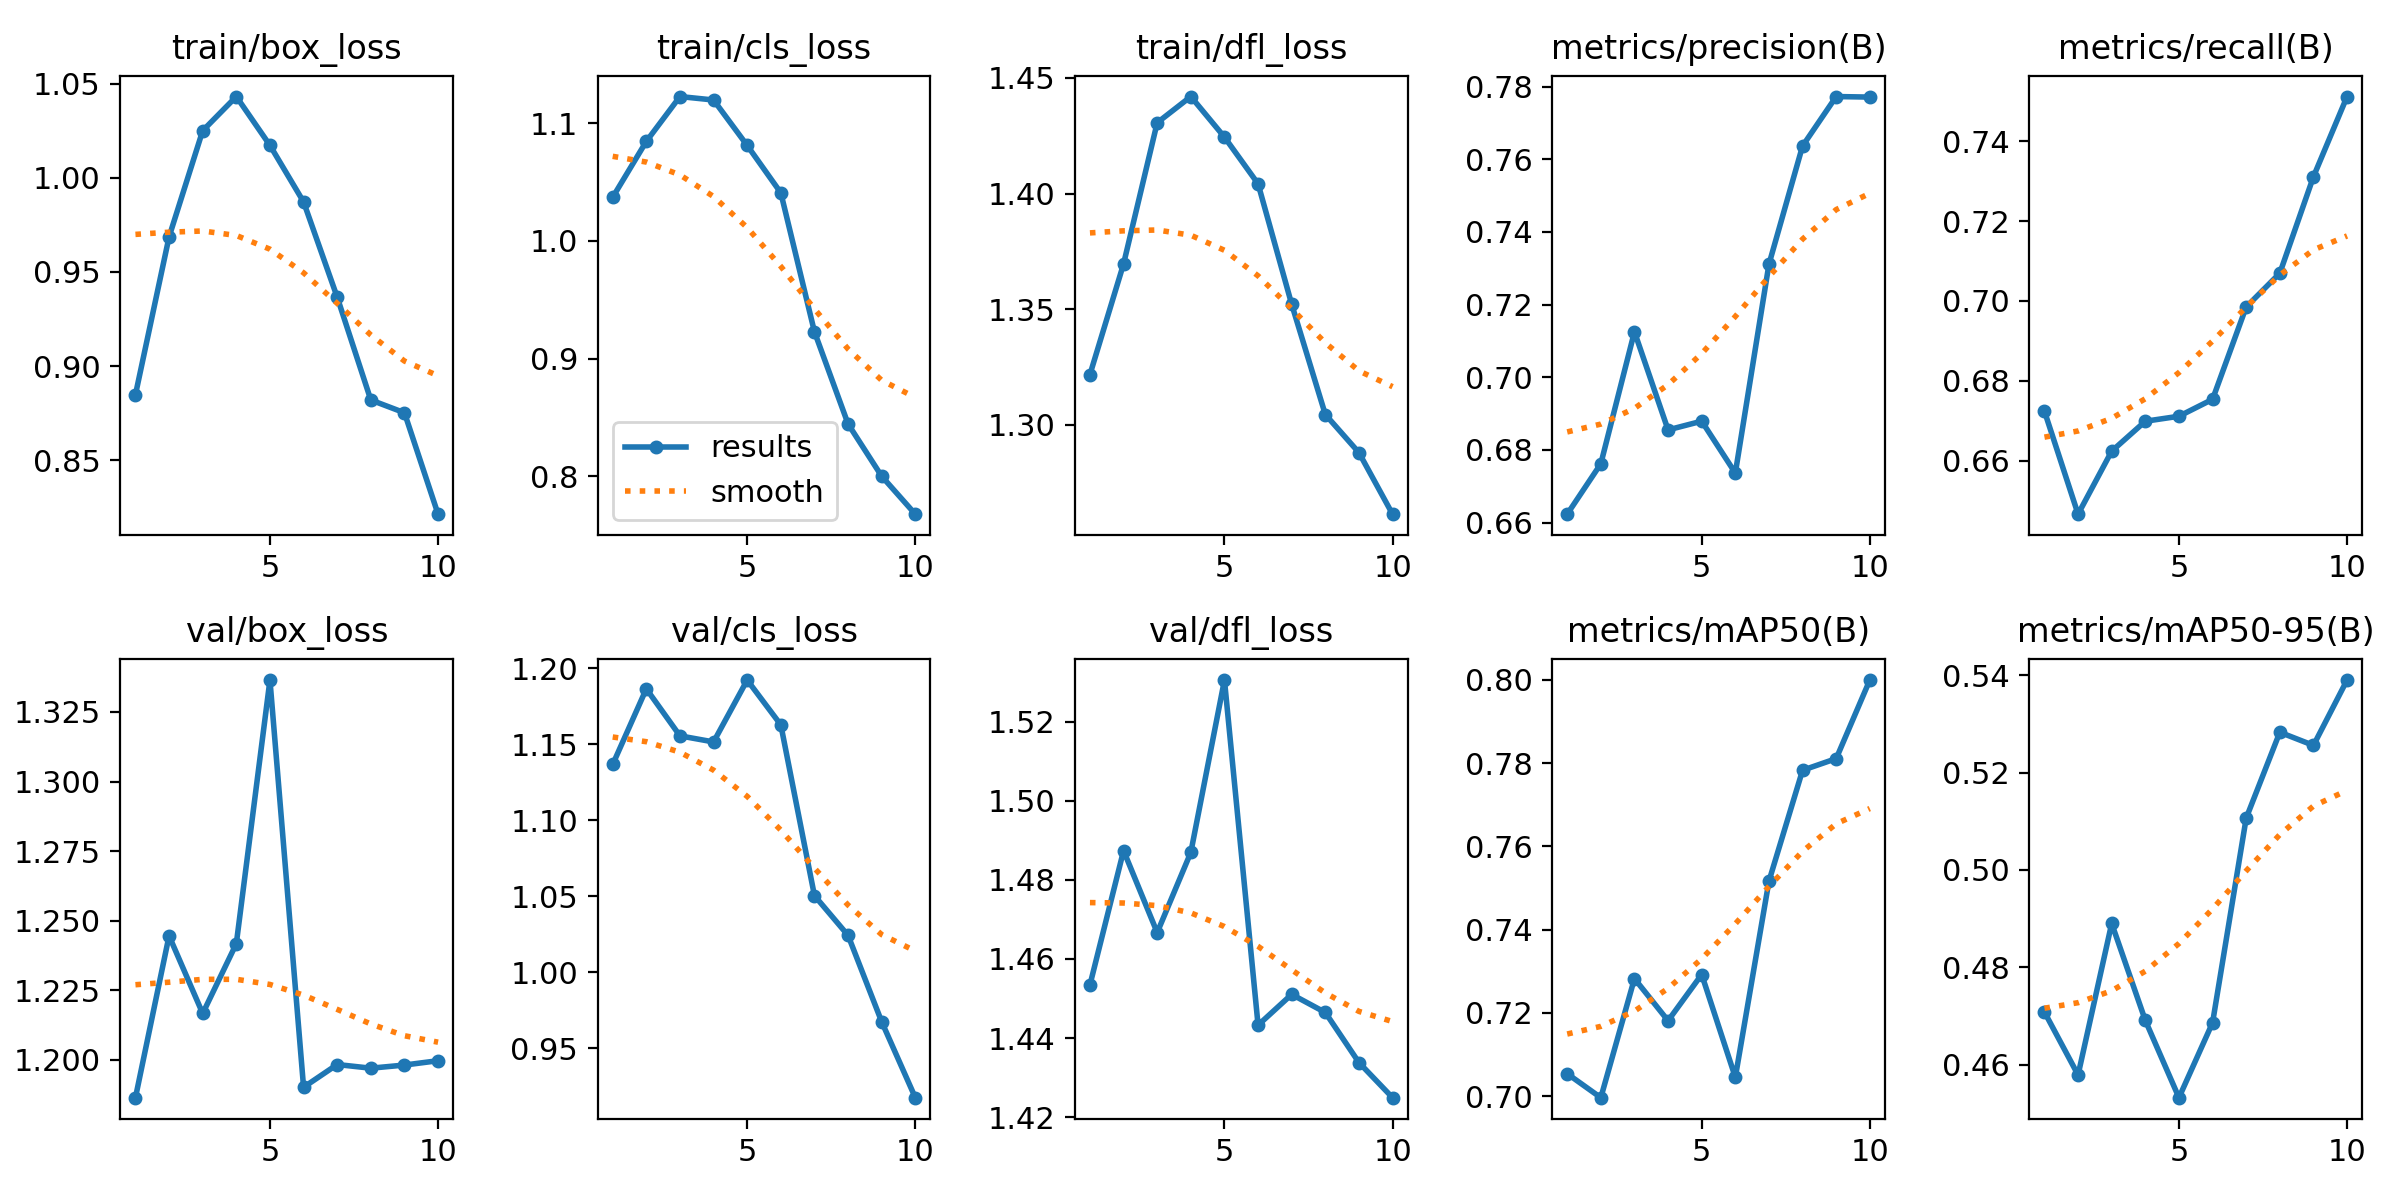

The table this chart was drawn from, first rows:
epoch, time, train/box_loss, train/cls_loss, train/dfl_loss, metrics/precision(B), metrics/recall(B), metrics/mAP50(B), metrics/mAP50-95(B), val/box_loss, val/cls_loss, val/dfl_loss, lr/pg0, lr/pg1, lr/pg2
1, 1432, 0.8848, 1.037, 1.322, 0.6623, 0.6724, 0.7054, 0.4708, 1.186, 1.137, 1.453, 0.0003017, 0.0003017, 0.0003017
2, 5033, 0.9687, 1.085, 1.37, 0.6762, 0.6466, 0.6997, 0.4579, 1.245, 1.186, 1.487, 0.0005448, 0.0005448, 0.0005448
3, 6639, 1.025, 1.123, 1.431, 0.7125, 0.6624, 0.7282, 0.489, 1.217, 1.155, 1.467, 0.000728, 0.000728, 0.000728
4, 7845, 1.043, 1.12, 1.442, 0.6855, 0.6699, 0.7181, 0.4691, 1.242, 1.151, 1.487, 0.000639, 0.000639, 0.000639
5, 9201, 1.017, 1.081, 1.424, 0.6879, 0.6711, 0.7292, 0.4532, 1.336, 1.192, 1.531, 0.000549, 0.000549, 0.000549
6, 10395, 0.9873, 1.041, 1.404, 0.6736, 0.6754, 0.7046, 0.4686, 1.19, 1.163, 1.443, 0.000459, 0.000459, 0.000459
7, 11610, 0.9366, 0.9227, 1.352, 0.7311, 0.6985, 0.7516, 0.5106, 1.198, 1.05, 1.451, 0.0003691, 0.0003691, 0.0003691
8, 12799, 0.882, 0.8444, 1.304, 0.7637, 0.707, 0.7783, 0.5283, 1.197, 1.024, 1.446, 0.0002791, 0.0002791, 0.0002791
9, 14028, 0.8752, 0.7999, 1.288, 0.7772, 0.7311, 0.7811, 0.5256, 1.198, 0.9673, 1.434, 0.0001891, 0.0001891, 0.0001891
10, 15198, 0.8213, 0.7676, 1.261, 0.7771, 0.7512, 0.7999, 0.539, 1.2, 0.9174, 1.425, 9.9081e-05, 9.9081e-05, 9.9081e-05
